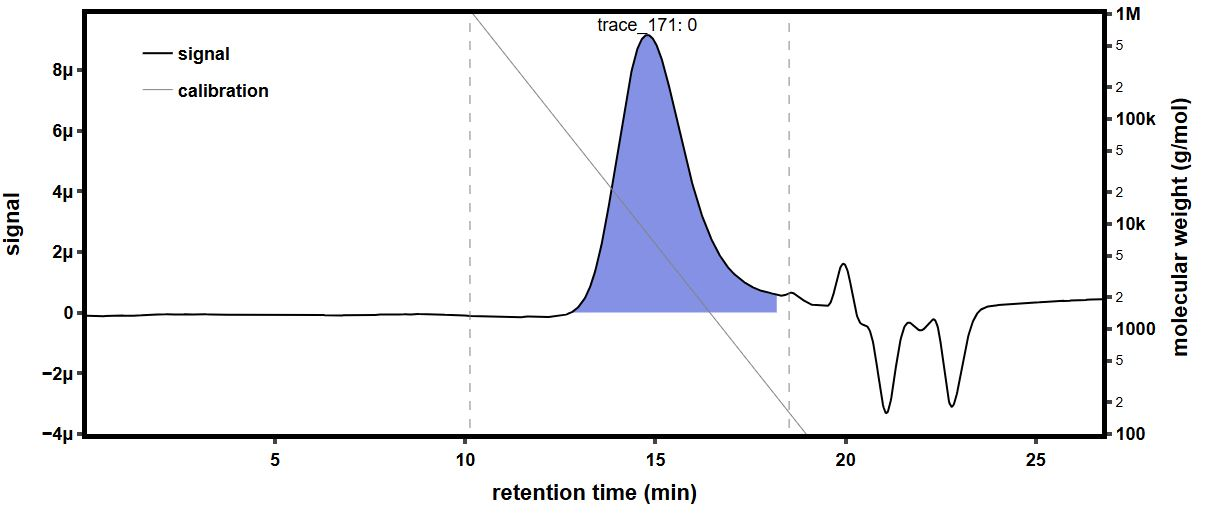

Source data for this figure (header and first rows):
time (min), raw light scattering data: detector volt…, raw light scattering data: detector volt…, raw light scattering data: detector volt…, raw light scattering data: detector volt…, raw light scattering data: detector volt…, raw light scattering data: detector volt…, raw light scattering data: detector volt…, raw light scattering data: detector volt…, raw UV absorbance data: detector voltage…, differential refractive index data: diff…, Forward Laser Monitor: Forward Laser Mon…, Auto-inject Signal: Auto-inject Signal, Auto-inject Signal: Auto-inject Signal, absolute refractive index data: absolute…
-0.1793, 0.02592, 0.01482, 0.0396, 0.02827, 0.03285, 0.02703, 0.04119, 0.01612, , -0.0002838, 1.005, , 1.441
-0.1624, 0.02592, 0.01482, 0.0396, 0.02827, 0.03285, 0.02703, 0.04118, 0.01612, , -0.0002838, 1.005, , 1.441
-0.1456, 0.02592, 0.01482, 0.0396, 0.02828, 0.03285, 0.02703, 0.04118, 0.01612, , -0.0002838, 1.005, , 1.441
-0.1288, 0.02592, 0.01482, 0.0396, 0.02827, 0.03286, 0.02703, 0.04118, 0.01613, , -0.0002838, 1.005, , 1.441
-0.1119, 0.02592, 0.01482, 0.0396, 0.02827, 0.03286, 0.02703, 0.04119, 0.01612, , -0.0002838, 1.005, , 1.441
-0.09511, 0.02592, 0.01482, 0.0396, 0.02827, 0.03285, 0.02703, 0.04118, 0.01613, , -0.0002838, 1.005, , 1.441
-0.07827, 0.02592, 0.01481, 0.0396, 0.02827, 0.03285, 0.02702, 0.04118, 0.01613, , -0.0002838, 1.005, , 1.441
-0.06144, 0.02592, 0.01481, 0.0396, 0.02827, 0.03285, 0.02702, 0.04118, 0.01613, , -0.0002838, 1.005, , 1.441
-0.0446, 0.02592, 0.01482, 0.0396, 0.02827, 0.03285, 0.02703, 0.04118, 0.01613, , -0.0002838, 1.005, , 1.441
-0.02777, 0.02592, 0.01482, 0.0396, 0.02827, 0.03285, 0.02703, 0.04118, 0.01613, , -0.0002838, 1.005, , 1.441
-0.01093, 0.02592, 0.01482, 0.03959, 0.02827, 0.03285, 0.02702, 0.04119, 0.01613, , -0.0002838, 1.005, , 1.441
0.005902, 0.02592, 0.01482, 0.0396, 0.02827, 0.03285, 0.02702, 0.04118, 0.01613, , -0.0002838, 1.005, , 1.441
0.02274, 0.02592, 0.01482, 0.0396, 0.02827, 0.03285, 0.02703, 0.04118, 0.01613, , -0.0002838, 1.005, , 1.441
0.03957, 0.02592, 0.01481, 0.0396, 0.02827, 0.03285, 0.02702, 0.04118, 0.01613, , -0.0002838, 1.005, , 1.441
0.05641, 0.02592, 0.01482, 0.03959, 0.02827, 0.03286, 0.02703, 0.04118, 0.01612, , -0.0002838, 1.005, , 1.441
0.07324, 0.02592, 0.01482, 0.0396, 0.02827, 0.03286, 0.02703, 0.04118, 0.01612, 0.05478, -0.0002838, 1.005, , 1.441
0.09007, 0.02592, 0.01482, 0.0396, 0.02827, 0.03285, 0.02703, 0.04118, 0.01612, 0.05479, -0.0002838, 1.005, , 1.441
0.1069, 0.02592, 0.01482, 0.0396, 0.02827, 0.03285, 0.02703, 0.04118, 0.01613, 0.05479, -0.0002838, 1.005, , 1.441
0.1237, 0.02591, 0.01482, 0.0396, 0.02827, 0.03285, 0.02703, 0.04119, 0.01613, 0.0548, -0.0002838, 1.005, , 1.441
0.1406, 0.02592, 0.01482, 0.03959, 0.02827, 0.03285, 0.02703, 0.04118, 0.01612, 0.0548, -0.0002838, 1.005, , 1.441
0.1574, 0.02592, 0.01482, 0.0396, 0.02827, 0.03285, 0.02703, 0.04118, 0.01612, 0.0548, -0.0002838, 1.005, , 1.441
0.1742, 0.02592, 0.01482, 0.0396, 0.02827, 0.03285, 0.02703, 0.04119, 0.01612, 0.0548, -0.0002838, 1.005, , 1.441
0.1911, 0.02592, 0.01482, 0.0396, 0.02827, 0.03285, 0.02703, 0.04119, 0.01612, 0.0548, -0.0002838, 1.005, , 1.441
0.2079, 0.02592, 0.01482, 0.0396, 0.02827, 0.03285, 0.02703, 0.04118, 0.01612, 0.0548, -0.0002838, 1.005, , 1.441
0.2248, 0.02592, 0.01482, 0.0396, 0.02827, 0.03285, 0.02703, 0.04118, 0.01613, 0.0548, -0.0002838, 1.005, , 1.441
0.2416, 0.02592, 0.01482, 0.0396, 0.02827, 0.03285, 0.02703, 0.04118, 0.01613, 0.0548, -0.0002838, 1.005, , 1.441
0.2584, 0.02592, 0.01482, 0.0396, 0.02828, 0.03285, 0.02702, 0.04118, 0.01613, 0.0548, -0.0002838, 1.005, , 1.441
0.2753, 0.02592, 0.01482, 0.0396, 0.02828, 0.03285, 0.02702, 0.04119, 0.01613, 0.0548, -0.0002838, 1.005, , 1.441
0.2921, 0.02592, 0.01482, 0.03959, 0.02827, 0.03285, 0.02702, 0.04118, 0.01613, 0.0548, -0.0002838, 1.005, , 1.441
0.3089, 0.02592, 0.01482, 0.03959, 0.02827, 0.03285, 0.02703, 0.04118, 0.01613, 0.0548, -0.0002838, 1.005, , 1.441
0.3258, 0.02591, 0.01482, 0.0396, 0.02827, 0.03285, 0.02703, 0.04119, 0.01613, 0.0548, -0.0002838, 1.005, , 1.441
0.3426, 0.02592, 0.01482, 0.0396, 0.02827, 0.03285, 0.02703, 0.04119, 0.01613, 0.0548, -0.0002838, 1.005, , 1.441
0.3594, 0.02592, 0.01482, 0.0396, 0.02827, 0.03285, 0.02703, 0.04119, 0.01613, 0.0548, -0.0002838, 1.005, , 1.441
0.3763, 0.02592, 0.01482, 0.0396, 0.02827, 0.03286, 0.02703, 0.04119, 0.01613, 0.05481, -0.0002838, 1.005, , 1.441
0.3931, 0.02592, 0.01481, 0.0396, 0.02827, 0.03286, 0.02703, 0.04119, 0.01612, 0.05481, -0.0002838, 1.005, , 1.441
0.4099, 0.02592, 0.01481, 0.0396, 0.02827, 0.03285, 0.02703, 0.04119, 0.01613, 0.05481, -0.0002838, 1.005, , 1.441
0.4268, 0.02591, 0.01482, 0.0396, 0.02827, 0.03285, 0.02702, 0.04118, 0.01613, 0.05482, -0.0002838, 1.005, , 1.441
0.4436, 0.02592, 0.01482, 0.0396, 0.02827, 0.03286, 0.02703, 0.04118, 0.01612, 0.05481, -0.0002838, 1.005, , 1.441
0.4604, 0.02592, 0.01482, 0.0396, 0.02827, 0.03286, 0.02703, 0.04118, 0.01612, 0.05481, -0.0002838, 1.005, , 1.441
0.4773, 0.02591, 0.01482, 0.0396, 0.02827, 0.03286, 0.02703, 0.04119, 0.01613, 0.05482, -0.0002838, 1.005, , 1.441
0.4941, 0.02592, 0.01482, 0.0396, 0.02827, 0.03286, 0.02703, 0.04119, 0.01613, 0.05482, -0.0002838, 1.005, , 1.441
0.5109, 0.02592, 0.01482, 0.0396, 0.02827, 0.03286, 0.02703, 0.04118, 0.01613, 0.05483, -0.0002838, 1.005, , 1.441
0.5278, 0.02592, 0.01482, 0.0396, 0.02827, 0.03286, 0.02703, 0.04119, 0.01613, 0.05483, -0.0002838, 1.005, , 1.441
0.5446, 0.02591, 0.01482, 0.0396, 0.02827, 0.03285, 0.02703, 0.04118, 0.01613, 0.05483, -0.0002838, 1.005, , 1.441
0.5614, 0.02591, 0.01481, 0.03959, 0.02827, 0.03285, 0.02703, 0.04118, 0.01612, 0.05483, -0.0002838, 1.005, , 1.441
0.5783, 0.02591, 0.01481, 0.03959, 0.02827, 0.03285, 0.02703, 0.04119, 0.01613, 0.05483, -0.0002838, 1.005, , 1.441
0.5951, 0.02592, 0.01482, 0.0396, 0.02827, 0.03285, 0.02703, 0.04119, 0.01613, 0.05483, -0.0002838, 1.005, , 1.441
0.6119, 0.02592, 0.01482, 0.0396, 0.02827, 0.03285, 0.02703, 0.04119, 0.01613, 0.05483, -0.0002838, 1.005, , 1.441
0.6288, 0.02592, 0.01482, 0.03959, 0.02827, 0.03285, 0.02702, 0.04118, 0.01613, 0.05483, -0.0002838, 1.005, , 1.441
0.6456, 0.02592, 0.01482, 0.0396, 0.02827, 0.03285, 0.02703, 0.04119, 0.01613, 0.05484, -0.0002838, 1.005, , 1.441
0.6624, 0.02592, 0.01482, 0.0396, 0.02827, 0.03285, 0.02703, 0.04119, 0.01613, 0.05484, -0.0002838, 1.005, , 1.441
0.6793, 0.02592, 0.01482, 0.03959, 0.02827, 0.03285, 0.02703, 0.04119, 0.01613, 0.05484, -0.0002838, 1.005, , 1.441
0.6961, 0.02591, 0.01481, 0.0396, 0.02827, 0.03286, 0.02703, 0.04119, 0.01613, 0.05484, -0.0002838, 1.005, , 1.441
0.713, 0.02591, 0.01482, 0.0396, 0.02827, 0.03286, 0.02703, 0.04119, 0.01613, 0.05484, -0.0002838, 1.005, , 1.441
0.7298, 0.02591, 0.01482, 0.03959, 0.02827, 0.03286, 0.02703, 0.04119, 0.01613, 0.05485, -0.0002838, 1.005, , 1.441
0.7466, 0.02592, 0.01482, 0.03959, 0.02827, 0.03285, 0.02703, 0.04119, 0.01612, 0.05485, -0.0002838, 1.005, , 1.441
0.7635, 0.02591, 0.01481, 0.0396, 0.02827, 0.03285, 0.02703, 0.04119, 0.01613, 0.05485, -0.0002838, 1.005, , 1.441
0.7803, 0.02591, 0.01481, 0.0396, 0.02827, 0.03285, 0.02703, 0.04118, 0.01613, 0.05485, -0.0002838, 1.005, , 1.441
0.7971, 0.02592, 0.01481, 0.0396, 0.02827, 0.03286, 0.02703, 0.04119, 0.01613, 0.05485, -0.0002838, 1.005, , 1.441
0.814, 0.02591, 0.01481, 0.0396, 0.02828, 0.03286, 0.02703, 0.04118, 0.01612, 0.05485, -0.0002838, 1.005, , 1.441
... 1,604 more rows
